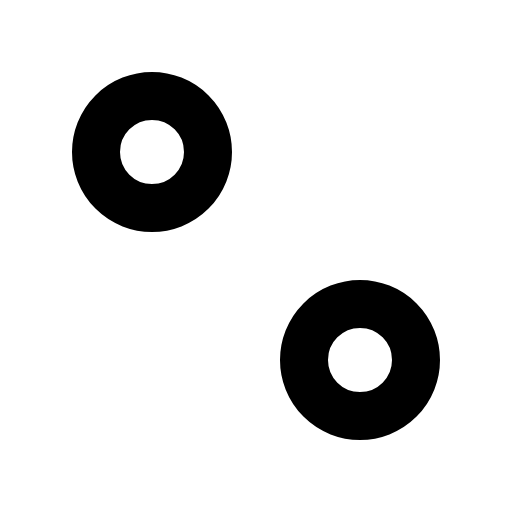
t = 0.00 s
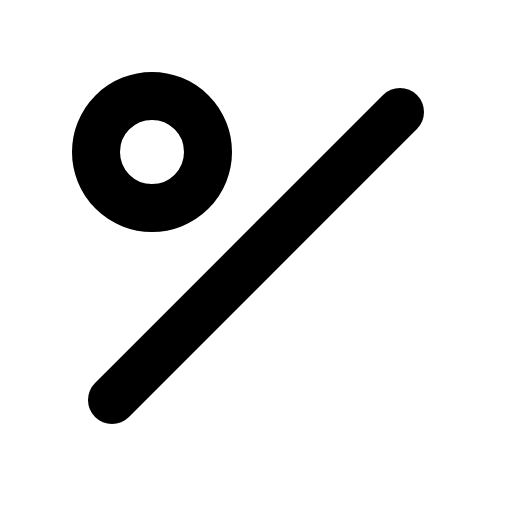
t = 0.60 s
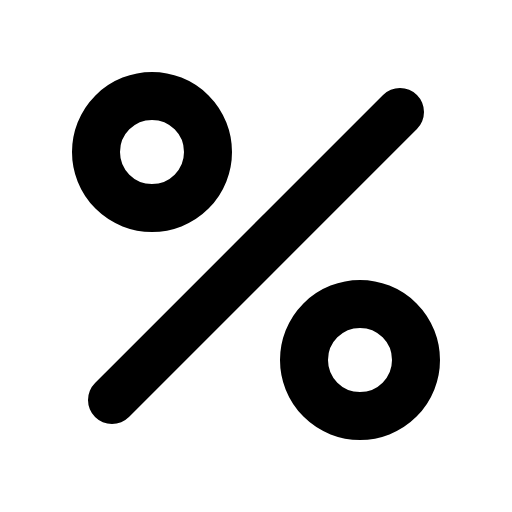
t = 0.98 s
t = 1.35 s: frame unchanged from t = 0.98 s, image omitted
t = 1.73 s: frame unchanged from t = 0.98 s, image omitted

The animated SVG that drew these frames (rendered in a browser with its animation timeline set to each time). Animation: 1 CSS @keyframes rule; one cycle of 2.10 s, repeats indefinitely.

<svg xmlns="http://www.w3.org/2000/svg" viewBox="0 0 256 256">
  <style>
    .draw-line {
      stroke-dasharray: 2000;
      stroke-dashoffset: 0;
    }
    svg:hover .draw-line {
      animation: phosphor-draw-in 1.5s ease-in-out infinite;
    }
    @keyframes phosphor-draw-in {
      0%   { stroke-dashoffset: 2000; }
      100% { stroke-dashoffset: 0; }
    }
  </style><rect width="256" height="256" fill="none"/><line x1="200" y1="56" x2="56" y2="200" fill="none" stroke="currentColor" stroke-linecap="round" stroke-linejoin="round" stroke-width="24" class="draw-line" pathLength="1" style="animation-delay: 0s"/><circle cx="76" cy="76" r="28" fill="none" stroke="currentColor" stroke-linecap="round" stroke-linejoin="round" stroke-width="24" class="draw-line" pathLength="1" style="animation-delay: 0.3s"/><circle cx="180" cy="180" r="28" fill="none" stroke="currentColor" stroke-linecap="round" stroke-linejoin="round" stroke-width="24" class="draw-line" pathLength="1" style="animation-delay: 0.6s"/></svg>
